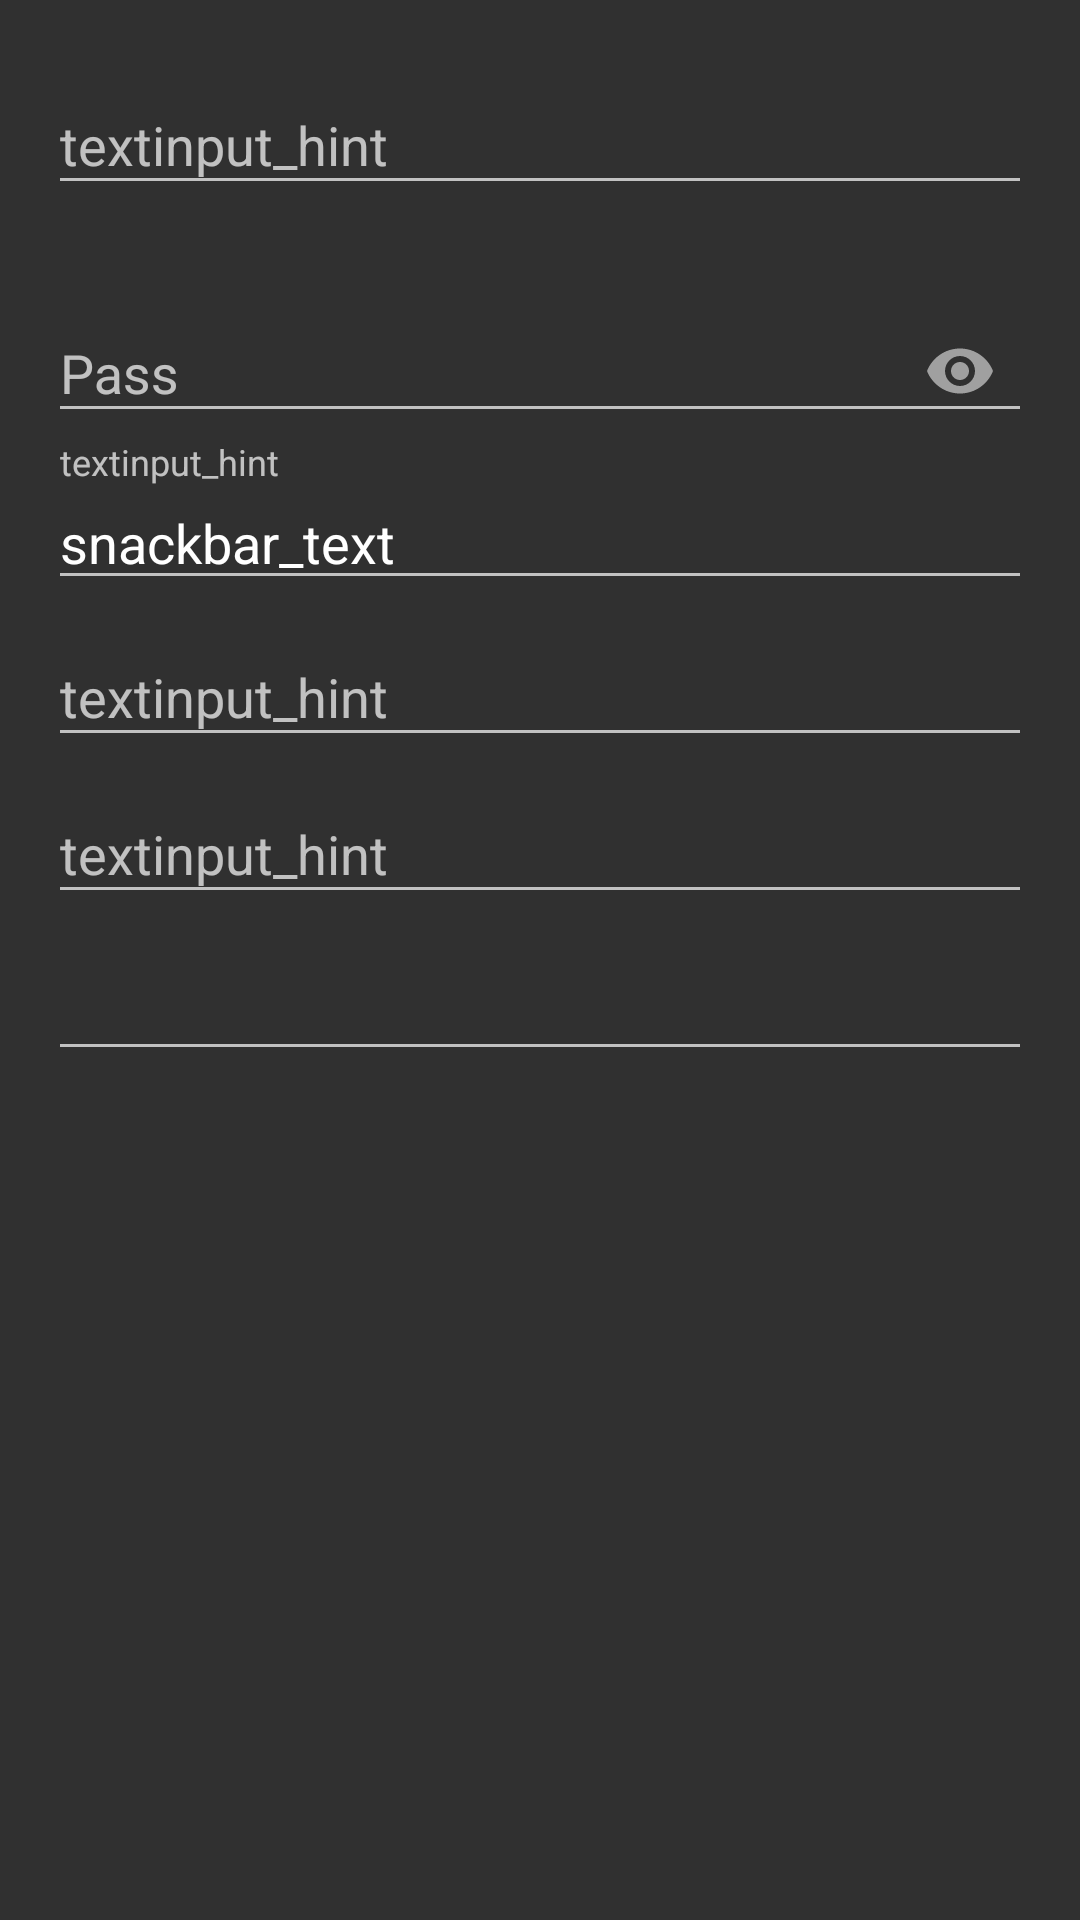

Layout XML and referenced resources for this Android screen:
<!-- AndroidManifest.xml: application theme Theme.Design -->
<!-- res/layout/design_text_input.xml -->
<?xml version="1.0" encoding="utf-8"?>
<LinearLayout xmlns:android="http://schemas.android.com/apk/res/android"
    xmlns:app="http://schemas.android.com/apk/res-auto"
    android:layout_width="match_parent"
    android:layout_height="match_parent"
    android:padding="16dp"
    android:orientation="vertical">

  <android.support.design.widget.TextInputLayout
      android:id="@+id/textinput"
      android:layout_width="match_parent"
      android:layout_height="wrap_content"
      app:errorEnabled="true">

    <android.support.design.widget.TextInputEditText
        android:id="@+id/textinput_edittext"
        android:layout_width="match_parent"
        android:layout_height="wrap_content"
        android:hint="textinput_hint"
        android:imeOptions="flagNoExtractUi"/>

  </android.support.design.widget.TextInputLayout>

  <android.support.design.widget.TextInputLayout
      android:id="@+id/textinput_password"
      android:layout_width="match_parent"
      android:layout_height="wrap_content"
      app:passwordToggleEnabled="true">

    <android.support.design.widget.TextInputEditText
        android:id="@+id/textinput_edittext_pwd"
        android:layout_width="match_parent"
        android:layout_height="wrap_content"
        android:hint="Pass"
        android:imeOptions="flagNoExtractUi"
        android:inputType="textPassword"/>

  </android.support.design.widget.TextInputLayout>

  <android.support.design.widget.TextInputLayout
      android:id="@+id/textinput_noedittext"
      android:layout_width="match_parent"
      android:layout_height="wrap_content"/>

  <android.support.design.widget.TextInputLayout
      android:id="@+id/textinput_with_text"
      android:layout_width="match_parent"
      android:layout_height="wrap_content">

    <android.support.design.widget.TextInputEditText
        android:layout_width="match_parent"
        android:layout_height="wrap_content"
        android:hint="textinput_hint"
        android:imeOptions="flagNoExtractUi"
        android:text="snackbar_text"/>

  </android.support.design.widget.TextInputLayout>

  <android.support.design.widget.TextInputLayout
      android:id="@+id/textinput_box_filled"
      android:layout_width="match_parent"
      android:layout_height="wrap_content">

    <android.support.design.widget.TextInputEditText
        android:id="@+id/textinput_edittext_filled"
        android:layout_width="match_parent"
        android:layout_height="wrap_content"
        android:hint="textinput_hint"
        android:imeOptions="flagNoExtractUi"/>

  </android.support.design.widget.TextInputLayout>

  <android.support.design.widget.TextInputLayout
      android:id="@+id/textinput_box_outline"
      android:layout_width="match_parent"
      android:layout_height="wrap_content">

    <android.support.design.widget.TextInputEditText
        android:id="@+id/textinput_edittext_outline"
        android:layout_width="match_parent"
        android:layout_height="wrap_content"
        android:hint="textinput_hint"
        android:imeOptions="flagNoExtractUi"/>

  </android.support.design.widget.TextInputLayout>

  <android.support.design.widget.TextInputLayout
      android:id="@+id/textinput_box_outline_no_hint"
      android:layout_width="match_parent"
      android:layout_height="wrap_content">

    <android.support.design.widget.TextInputEditText
        android:id="@+id/textinput_edittext_outline_no_hint"
        android:layout_width="match_parent"
        android:layout_height="wrap_content"
        android:imeOptions="flagNoExtractUi"/>
  </android.support.design.widget.TextInputLayout>
</LinearLayout>
<!-- resources referenced by this layout -->
<resources>

</resources>
